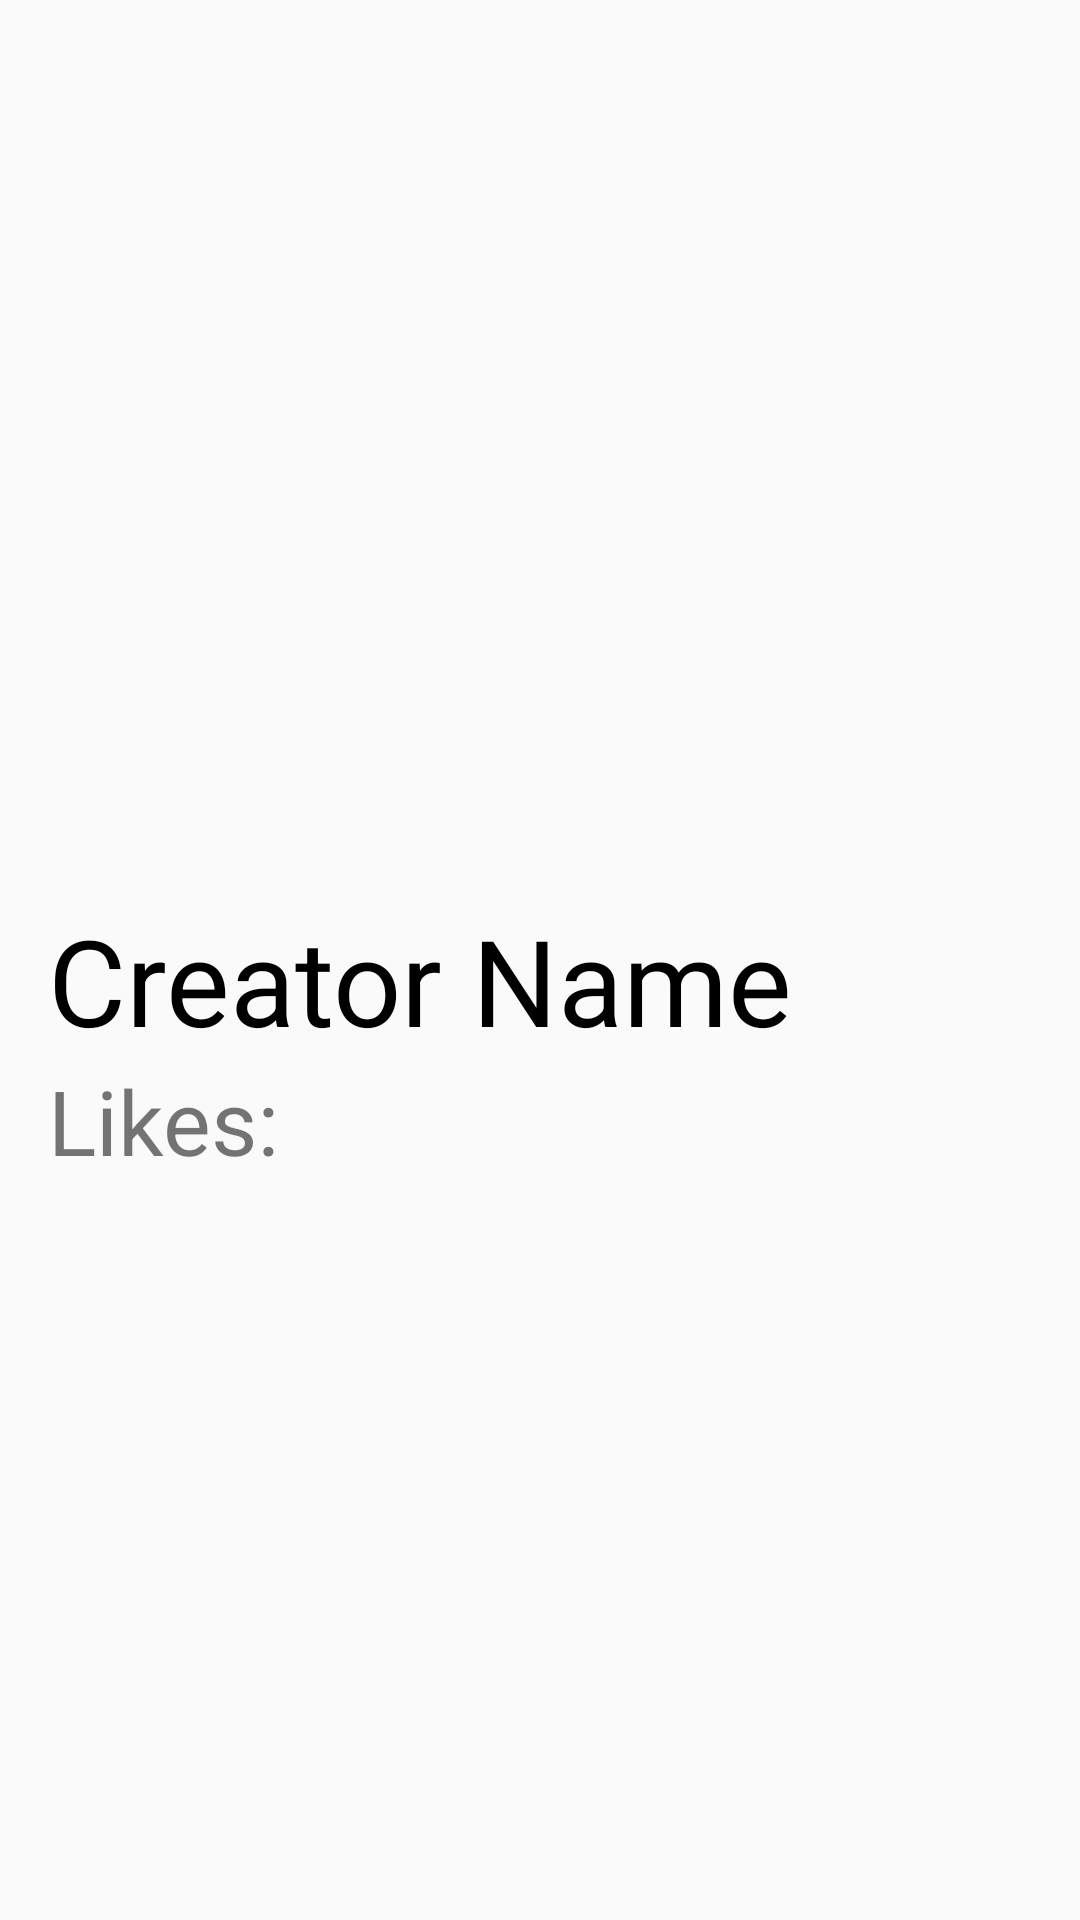

Write the Android layout XML for this screen, with the resource values it uses.
<!-- AndroidManifest.xml: application theme Theme.AppCompat.Light.NoActionBar -->
<!-- res/layout/activity_product_detail.xml -->
<?xml version="1.0" encoding="utf-8"?>
<LinearLayout xmlns:android="http://schemas.android.com/apk/res/android"
    xmlns:app="http://schemas.android.com/apk/res-auto"
    xmlns:tools="http://schemas.android.com/tools"
    android:layout_width="match_parent"
    android:layout_height="match_parent"
    android:orientation="vertical"
    tools:context="com.example.redriverbay_android.DetailProductActivity">

    <ImageView
        android:id="@+id/image_view_detail"
        android:layout_width="match_parent"
        android:layout_height="300dp"
        android:src="@mipmap/ic_launcher" />

    <TextView
        android:id="@+id/text_view_creator_detail"
        android:layout_width="wrap_content"
        android:layout_height="wrap_content"
        android:layout_marginEnd="16dp"
        android:layout_marginStart="16dp"
        android:text="Creator Name"
        android:textColor="@android:color/black"
        android:textSize="40sp" />

    <TextView
        android:id="@+id/text_view_like_detail"
        android:layout_width="wrap_content"
        android:layout_height="wrap_content"
        android:layout_marginEnd="16dp"
        android:layout_marginStart="16dp"
        android:text="Likes: "
        android:textSize="30sp" />

</LinearLayout>
<!-- resources referenced by this layout -->
<resources>

</resources>
